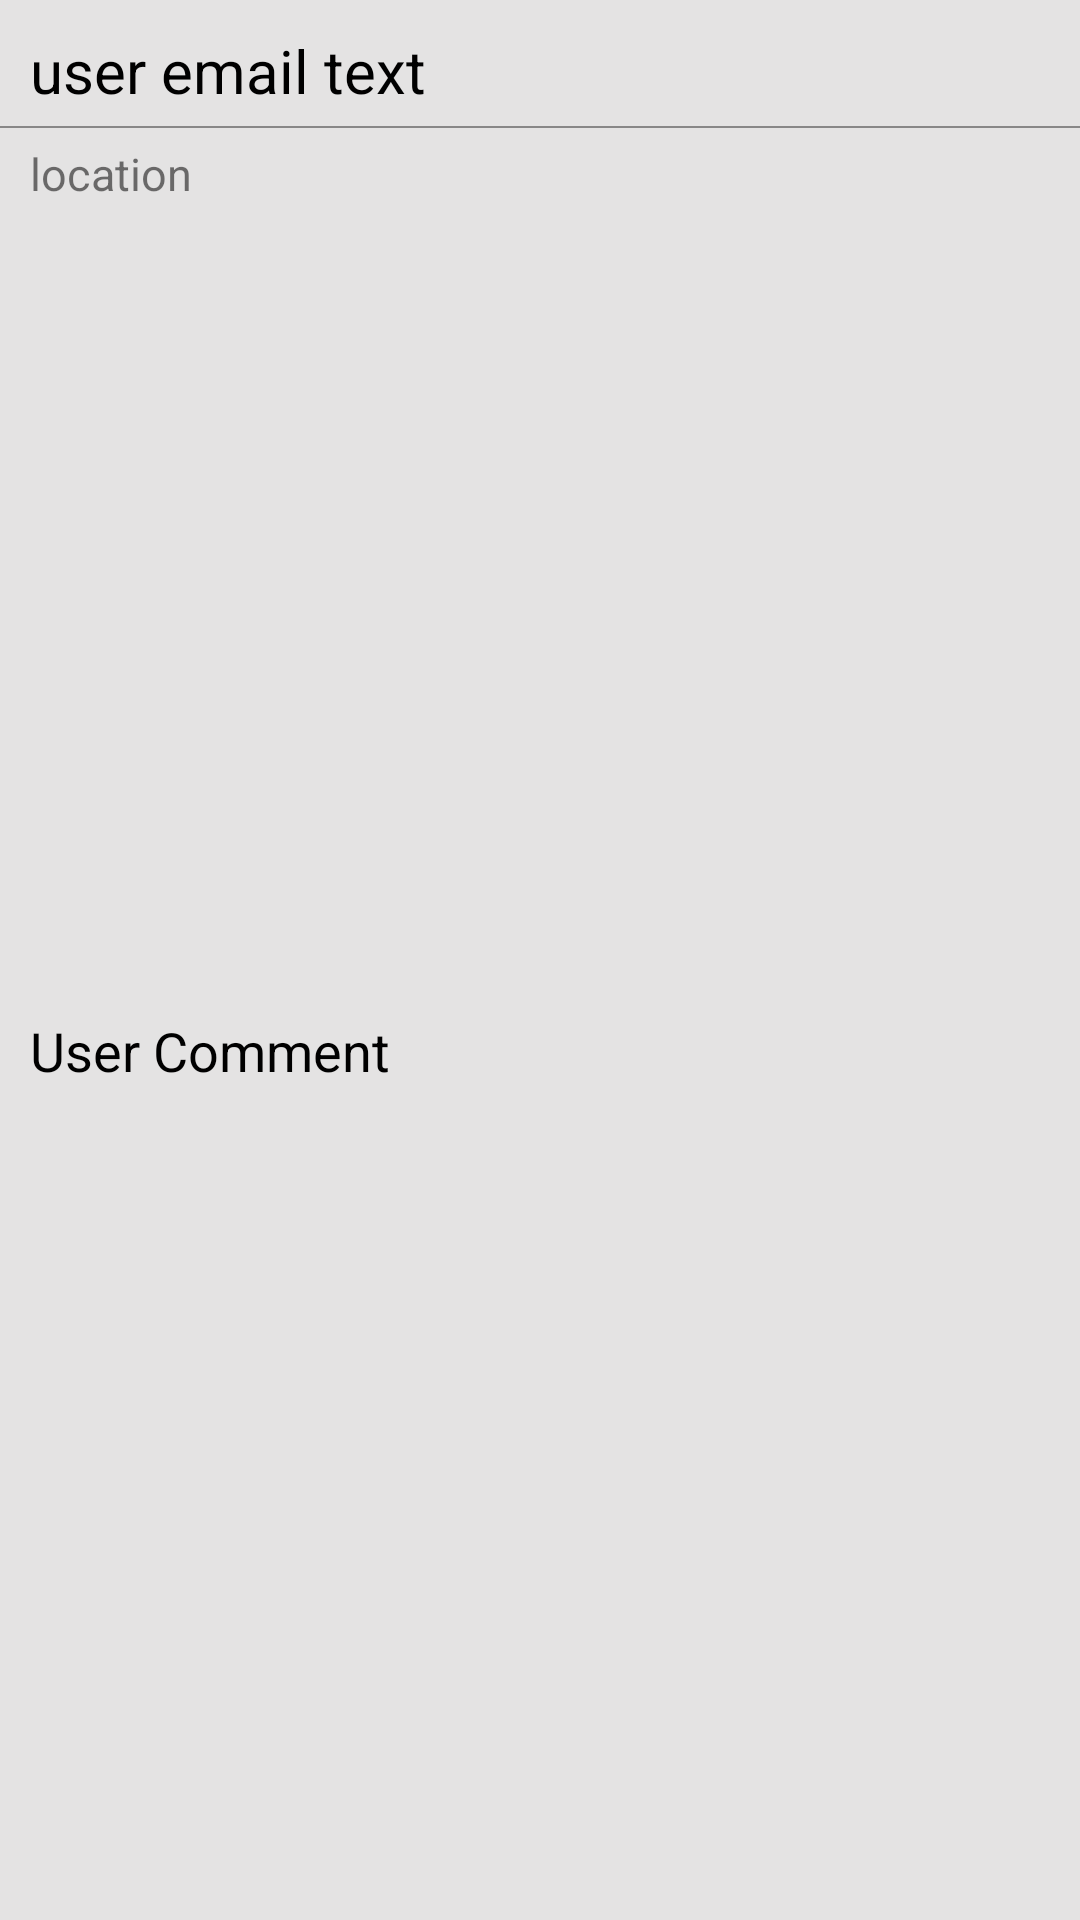

Here is an Android app screen rendered from its layout file. Give the layout XML and the strings, colors and styles it references.
<!-- AndroidManifest.xml: application theme AppTheme -->
<!-- res/layout/recycle_row.xml -->
<?xml version="1.0" encoding="utf-8"?>
<LinearLayout xmlns:android="http://schemas.android.com/apk/res/android"
    android:layout_width="match_parent"
    android:layout_height="wrap_content"
    android:layout_marginTop="10dp"
    android:background="#E4E3E3"
    android:orientation="vertical">

    <androidx.appcompat.widget.LinearLayoutCompat
        android:layout_width="match_parent"
        android:layout_height="wrap_content">
        <TextView
            android:id="@+id/txtRecyclerowEmail"
            android:layout_width="match_parent"
            android:layout_height="wrap_content"
            android:layout_marginBottom="5dp"
            android:layout_marginTop="10dp"
            android:layout_marginLeft="10dp"
            android:layout_marginRight="10dp"
            android:text="user email text"
            android:textColor="@color/design_default_color_on_secondary"
            android:textSize="20sp">
            >
        </TextView>

    </androidx.appcompat.widget.LinearLayoutCompat>
    <View
        android:layout_width="match_parent"
        android:layout_height="0.5dp"

        android:background="#888787"/>
    <TextView
        android:id="@+id/txtRecyclerRowLocation"
        android:layout_width="wrap_content"
        android:layout_height="wrap_content"
        android:layout_marginTop="5dp"
        android:layout_marginLeft="10dp"
        android:layout_marginBottom="10dp"
        android:text="location"
        android:textSize="15dp">

    </TextView>


    <ImageView
        android:id="@+id/imgRecycleRowPostImage"
        android:layout_width="300dp"
        android:layout_height="250dp"
        android:layout_gravity="center"
        android:adjustViewBounds="true"
        android:scaleType="centerCrop"

        ></ImageView>

    <TextView
        android:id="@+id/txtRecyclerowComment"
        android:layout_width="match_parent"
        android:layout_height="wrap_content"
        android:layout_margin="10dp"
        android:text="User Comment"
        android:textColor="@color/design_default_color_on_secondary"
        android:textSize="18sp">

    </TextView>
</LinearLayout>
<!-- resources referenced by this layout -->
<resources>
  <style name="AppTheme" parent="Theme.AppCompat.Light.NoActionBar">
          
          <item name="colorPrimary">@color/colorPrimary</item>
          <item name="colorPrimaryDark">@color/colorPrimaryDark</item>
          <item name="colorAccent">@color/colorAccent</item>
          <item name="android:actionOverflowButtonStyle">@style/MyThemeForMenuIcon</item>
          <item name="android:listDivider">@color/black</item>
  
  
      </style>
  <color name="colorPrimary">#6200EE</color>
  <color name="colorPrimaryDark">#3700B3</color>
  <color name="colorAccent">#03DAC5</color>
  <style name="MyThemeForMenuIcon" parent="android:style/Widget.Holo.ActionButton.Overflow">
          <item name="android:src">@drawable/ic_baseline_more_vert_24</item>
      </style>
  <color name="black">#2E2B2B</color>
</resources>
